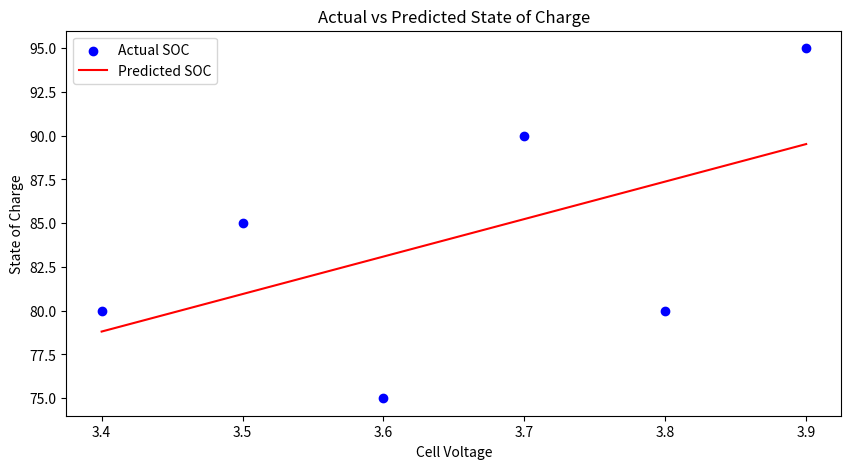
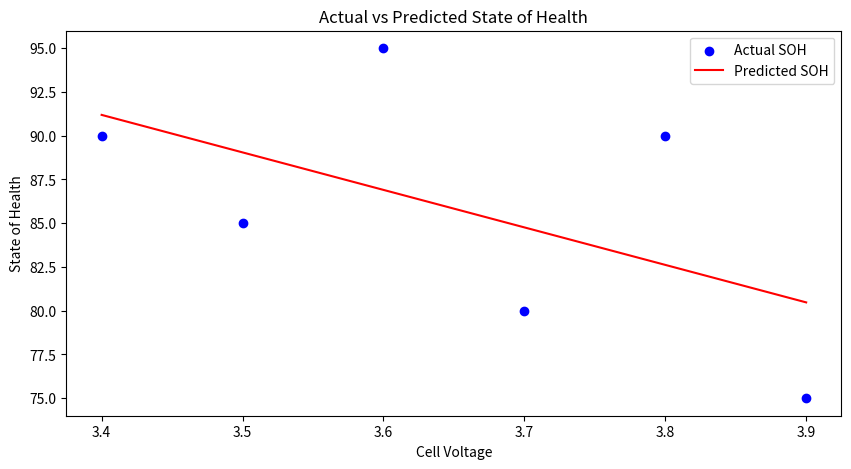

Reproduce these figures in Python, in order.
import numpy as np
import pandas as pd
import matplotlib.pyplot as plt

# Preset battery data
battery_data = {
    'Cell Voltage': [3.4, 3.5, 3.6, 3.7, 3.8, 3.9],
    'Temperature': [25, 27, 23, 30, 25, 32],
    'Current': [5, 6, 4, 7, 5, 8],
    'State of Charge': [80, 85, 75, 90, 80, 95],
    'State of Health': [90, 85, 95, 80, 90, 75],
    'Overcurrent': [0, 0, 1, 0, 0, 0]
}

# Convert to DataFrame
battery_df = pd.DataFrame(battery_data)

# Split data into features (input) and targets (outputs)
X_soc_soh = battery_df[['Cell Voltage', 'Temperature', 'Current']]
y_soc = battery_df['State of Charge']
y_soh = battery_df['State of Health']
y_cell_voltage = battery_df['Cell Voltage']
y_overcurrent = battery_df['Overcurrent']

# Train SOC and SOH models
soc_model = np.polyfit(X_soc_soh['Cell Voltage'], y_soc, 1)  # Linear regression
soh_model = np.polyfit(X_soc_soh['Cell Voltage'], y_soh, 1)  # Linear regression

# Train cell voltage model (simple mean)
cell_voltage_model = np.mean(y_cell_voltage)

# Train overcurrent protection model (simple majority vote)
overcurrent_model = y_overcurrent.mode()[0]

# Predict SOC for test data
test_soc_voltage = np.array([3.6, 3.7])  # Test data for SOC prediction
y_pred_soc = np.polyval(soc_model, test_soc_voltage)

# Predict SOH for test data
test_soh_voltage = np.array([3.8, 3.9])  # Test data for SOH prediction
y_pred_soh = np.polyval(soh_model, test_soh_voltage)

# Predict cell voltage for test data (using mean of preset data)
y_pred_cell_voltage = np.full(len(test_soc_voltage), cell_voltage_model)

# Predict overcurrent for test data (using majority vote of preset data)
y_pred_overcurrent = np.full(len(battery_df), overcurrent_model)

# Plot actual and predicted SOC
plt.figure(figsize=(10, 5))
plt.scatter(X_soc_soh['Cell Voltage'], y_soc, color='blue', label='Actual SOC')
plt.plot(X_soc_soh['Cell Voltage'], np.polyval(soc_model, X_soc_soh['Cell Voltage']), color='red', label='Predicted SOC')
plt.xlabel('Cell Voltage')
plt.ylabel('State of Charge')
plt.title('Actual vs Predicted State of Charge')
plt.legend()
plt.show()

# Plot actual and predicted SOH
plt.figure(figsize=(10, 5))
plt.scatter(X_soc_soh['Cell Voltage'], y_soh, color='blue', label='Actual SOH')
plt.plot(X_soc_soh['Cell Voltage'], np.polyval(soh_model, X_soc_soh['Cell Voltage']), color='red', label='Predicted SOH')
plt.xlabel('Cell Voltage')
plt.ylabel('State of Health')
plt.title('Actual vs Predicted State of Health')
plt.legend()
plt.show()
